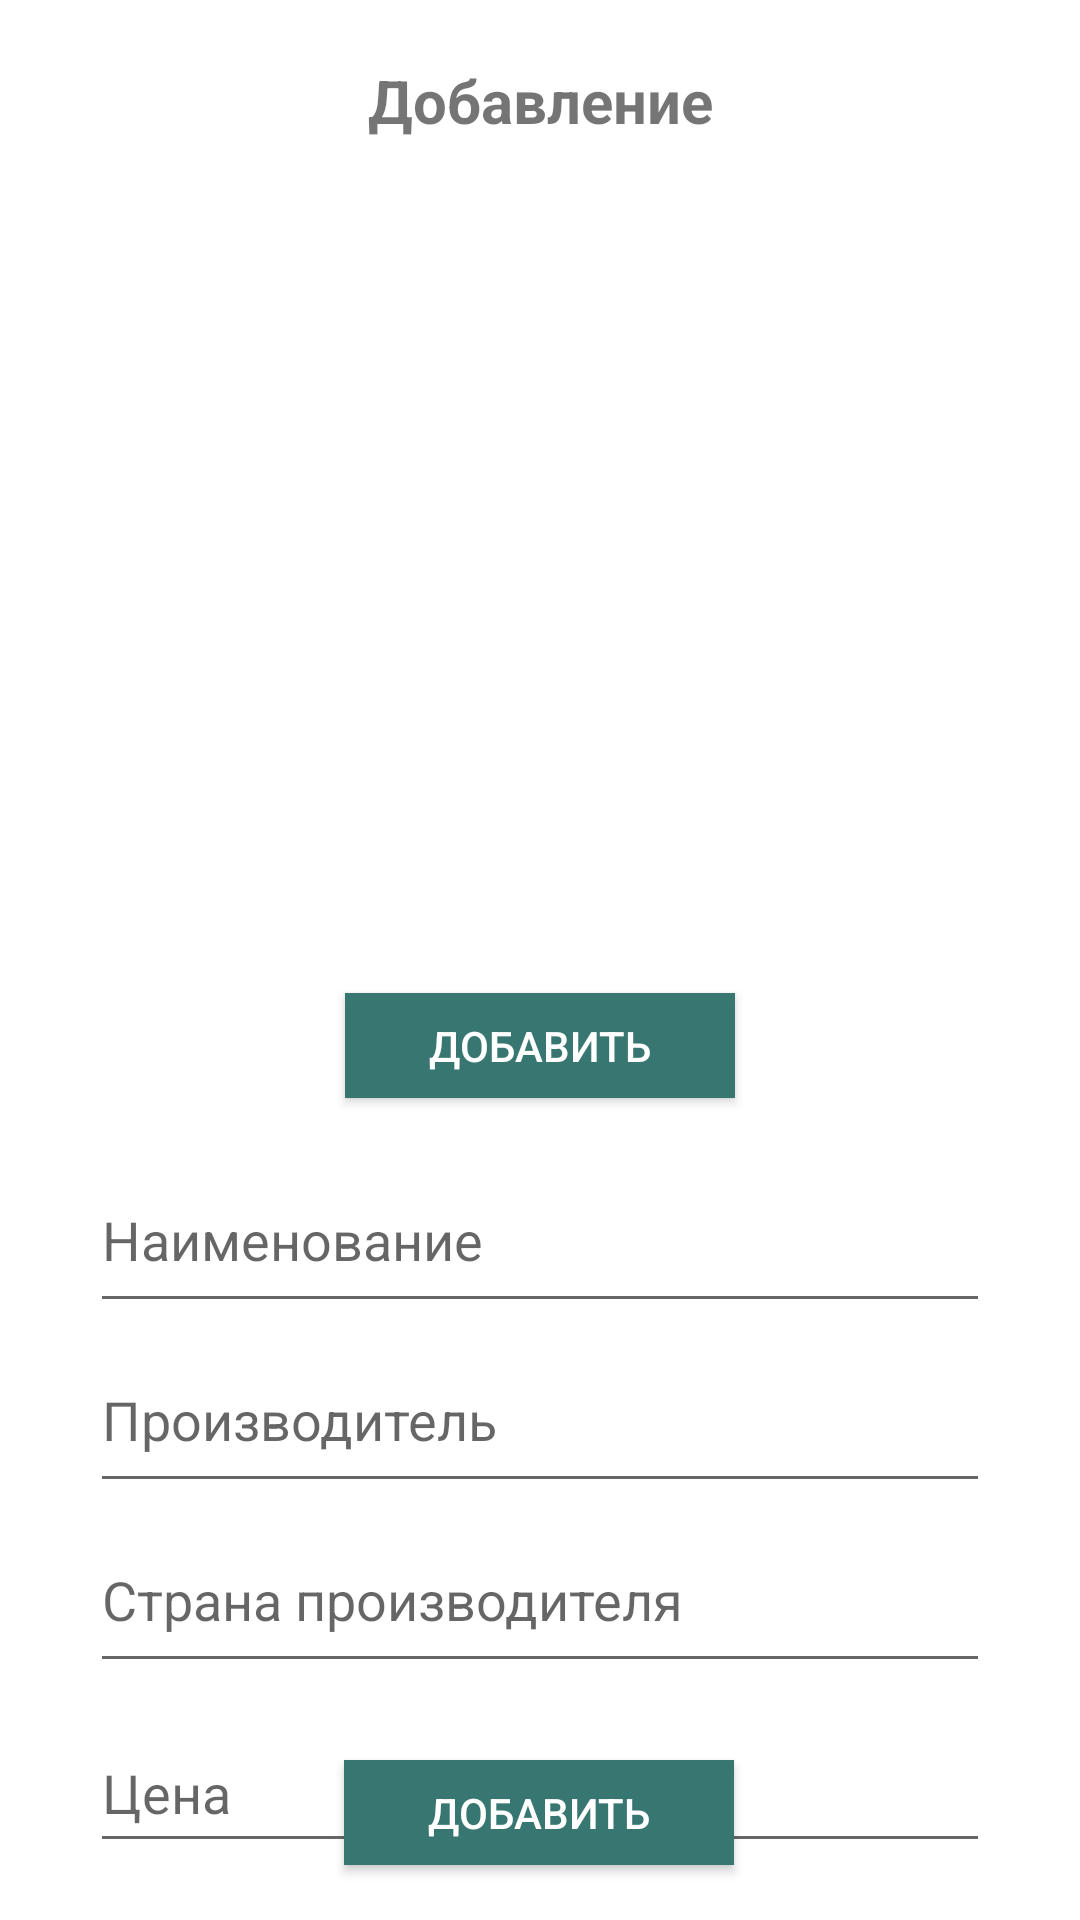

Produce the Android XML layout that renders to this screen, including the resource entries it uses.
<!-- AndroidManifest.xml: application theme Theme.Bykova41pMobile1 -->
<!-- res/layout/add_mi.xml -->
<?xml version="1.0" encoding="utf-8"?>
<androidx.constraintlayout.widget.ConstraintLayout xmlns:android="http://schemas.android.com/apk/res/android"
    xmlns:app="http://schemas.android.com/apk/res-auto"
    xmlns:tools="http://schemas.android.com/tools"
    android:layout_width="match_parent"
    android:layout_height="match_parent"
    tools:context=".add">

    <TextView
        android:id= "@+id/head"
        android:layout_marginTop="20dp"
        android:layout_width="wrap_content"
        android:layout_height="wrap_content"
        android:text="@string/addhead"
        android:textAlignment="center"
        android:textSize="20sp"
        android:textStyle="bold"
        app:layout_constraintEnd_toEndOf="parent"
        app:layout_constraintStart_toStartOf="parent"
        app:layout_constraintTop_toTopOf="parent"
        />

    <ImageView
        android:id="@+id/ph"
        android:layout_width="307dp"
        android:layout_height="192dp"
        android:layout_marginTop="40dp"
        app:layout_constraintEnd_toEndOf="parent"
        app:layout_constraintStart_toStartOf="parent"
        app:layout_constraintTop_toBottomOf="@+id/head" />

    <android.widget.Button
        android:id="@+id/btn_addPhoto"
        android:layout_width="130dp"
        android:layout_height="35dp"
        android:layout_marginTop="52dp"
        android:layout_marginBottom="25dp"
        android:background="@color/buttonAdd"
        android:onClick="OnClickImage"
        android:text="@string/phadd"
        android:textColor="@color/white"
        app:layout_constraintBottom_toTopOf="@+id/Name_of_MI"
        app:layout_constraintEnd_toEndOf="parent"
        app:layout_constraintStart_toStartOf="parent"
        app:layout_constraintTop_toBottomOf="@+id/ph" />

    <EditText
        android:id="@+id/Name_of_MI"
        android:layout_width="0dp"
        android:layout_height="50dp"
        android:layout_marginStart="30dp"
        android:layout_marginEnd="30dp"
        android:gravity="start|top"
        android:hint="@string/Name_of_MI"
        android:inputType="textMultiLine"
        app:layout_constraintBottom_toTopOf="@+id/Manufacturers"
        app:layout_constraintEnd_toEndOf="parent"
        app:layout_constraintHorizontal_bias="0.0"
        app:layout_constraintStart_toStartOf="parent"
        app:layout_constraintTop_toBottomOf="@+id/btn_addPhoto" />

    <EditText
        android:id="@+id/Manufacturers"
        android:layout_width="0dp"
        android:layout_height="50dp"
        android:layout_marginStart="30dp"
        android:layout_marginTop="10dp"
        android:layout_marginEnd="30dp"
        android:gravity="start|top"
        android:hint="@string/Manufacturers"
        android:inputType="textMultiLine"
        app:layout_constraintBottom_toTopOf="@+id/Manufacturer_country"
        app:layout_constraintEnd_toEndOf="parent"
        app:layout_constraintStart_toStartOf="parent"
        app:layout_constraintTop_toBottomOf="@+id/Name_of_MI" />

    <EditText
        android:id="@+id/Manufacturer_country"
        android:layout_width="0dp"
        android:layout_height="50dp"
        android:layout_marginStart="30dp"
        android:layout_marginTop="10dp"
        android:layout_marginEnd="30dp"
        android:ems="10"
        android:gravity="start|top"
        android:hint="@string/Manufacturer_country"
        android:inputType="textMultiLine"
        app:layout_constraintBottom_toTopOf="@+id/Price_MI"
        app:layout_constraintEnd_toEndOf="parent"
        app:layout_constraintStart_toStartOf="parent"
        app:layout_constraintTop_toBottomOf="@+id/Manufacturers" />

    <EditText
        android:id="@+id/Price_MI"
        android:layout_width="0dp"
        android:layout_height="50dp"
        android:layout_marginStart="30dp"
        android:layout_marginTop="10dp"
        android:layout_marginEnd="30dp"
        android:ems="10"
        android:hint="@string/Price"
        android:inputType="numberDecimal"
        app:layout_constraintEnd_toEndOf="parent"
        app:layout_constraintStart_toStartOf="parent"
        app:layout_constraintTop_toBottomOf="@+id/Manufacturer_country" />

    <android.widget.Button
        android:id="@+id/bt_add"
        android:layout_width="130dp"
        android:layout_height="35dp"
        android:layout_marginTop="10dp"
        android:layout_marginBottom="30dp"
        android:background="@color/buttonAdd"
        android:onClick="add"
        android:text="@string/add"
        android:textColor="@color/white"
        app:layout_constraintBottom_toBottomOf="parent"
        app:layout_constraintEnd_toEndOf="parent"
        app:layout_constraintHorizontal_bias="0.498"
        app:layout_constraintStart_toStartOf="parent"
        app:layout_constraintTop_toBottomOf="@+id/Price_MI"
        app:layout_constraintVertical_bias="0.789" />

</androidx.constraintlayout.widget.ConstraintLayout>
<!-- resources referenced by this layout -->
<resources>
  <color name="buttonAdd">#387771</color>
  <color name="white">#FFFFFFFF</color>
  <string name="Manufacturer_country">Страна производителя</string>
  <string name="Manufacturers">Производитель</string>
  <string name="Name_of_MI">Наименование</string>
  <string name="Price">Цена</string>
  <string name="add">добавить</string>
  <string name="addhead">Добавление</string>
  <string name="phadd">добавить</string>
  <style name="Theme.Bykova41pMobile1" parent="Theme.MaterialComponents.DayNight.DarkActionBar">
          
          <item name="colorPrimary">@color/backgroundMain</item>
          <item name="colorPrimaryVariant">#3A663C</item>
          <item name="colorOnPrimary">@color/white</item>
          
          <item name="colorSecondary">@color/teal_200</item>
          <item name="colorSecondaryVariant">@color/teal_700</item>
          <item name="colorOnSecondary">@color/black</item>
          
          <item name="android:statusBarColor" tools:targetApi="l">?attr/colorPrimaryVariant</item>
          
      </style>
  <color name="backgroundMain">#558C57</color>
  <color name="teal_200">#FF03DAC5</color>
  <color name="teal_700">#FF018786</color>
  <color name="black">#FF000000</color>
</resources>
